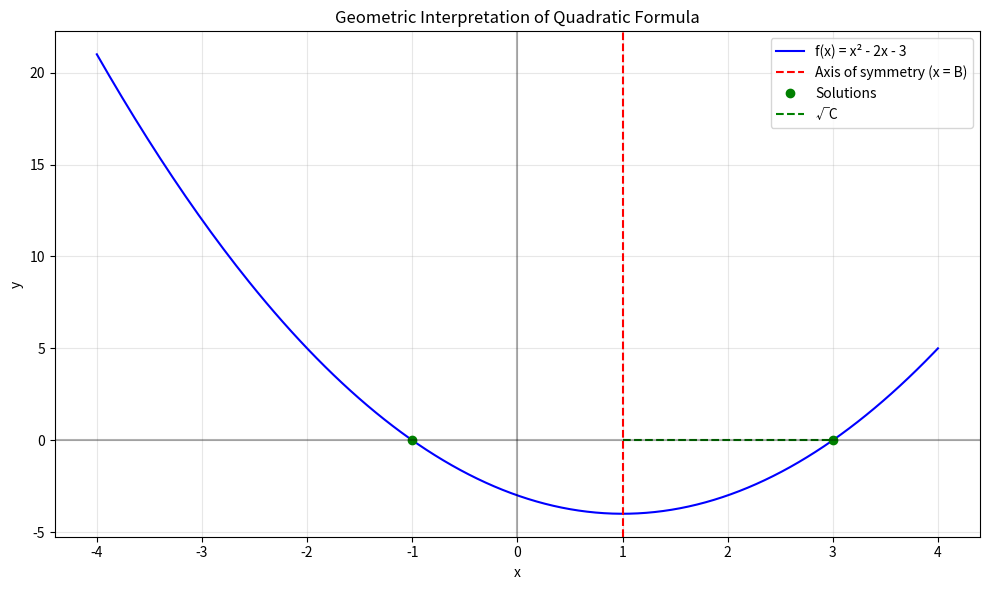

Generate this figure with matplotlib:
import numpy as np
import matplotlib.pyplot as plt

def quadratic(x, a, b, c):
        return a*x**2 + b*x + c

# Create figure and axis
fig, ax = plt.subplots(figsize=(10, 6))

# Generate x values
x = np.linspace(-4, 4, 200)

# Example quadratic: x² - 2x - 3
a, b, c = 1, -2, -3

# Calculate vertex (B = -b/2a)
B = -b/(2*a)
# Calculate C
C = (-b**2 + 4*a*c)/(4*a**2)

# Plot the parabola
y = quadratic(x, a, b, c)
ax.plot(x, y, 'b-', label='f(x) = x² - 2x - 3')

# Plot the axis of symmetry
ax.axvline(x=B, color='r', linestyle='--', label='Axis of symmetry (x = B)')

# Plot the solutions
solutions = [B - np.sqrt(-C), B + np.sqrt(-C)]
ax.plot(solutions, [0, 0], 'go', label='Solutions')

# Plot the distance √C
y_vertex = quadratic(B, a, b, c)
ax.plot([B, solutions[1]], [0, 0], 'g--', label='√C')

# Formatting
ax.grid(True, alpha=0.3)
ax.axhline(y=0, color='k', linestyle='-', alpha=0.3)
ax.axvline(x=0, color='k', linestyle='-', alpha=0.3)
ax.set_xlabel('x')
ax.set_ylabel('y')
ax.legend()
ax.set_title('Geometric Interpretation of Quadratic Formula')

plt.tight_layout()
plt.show()
